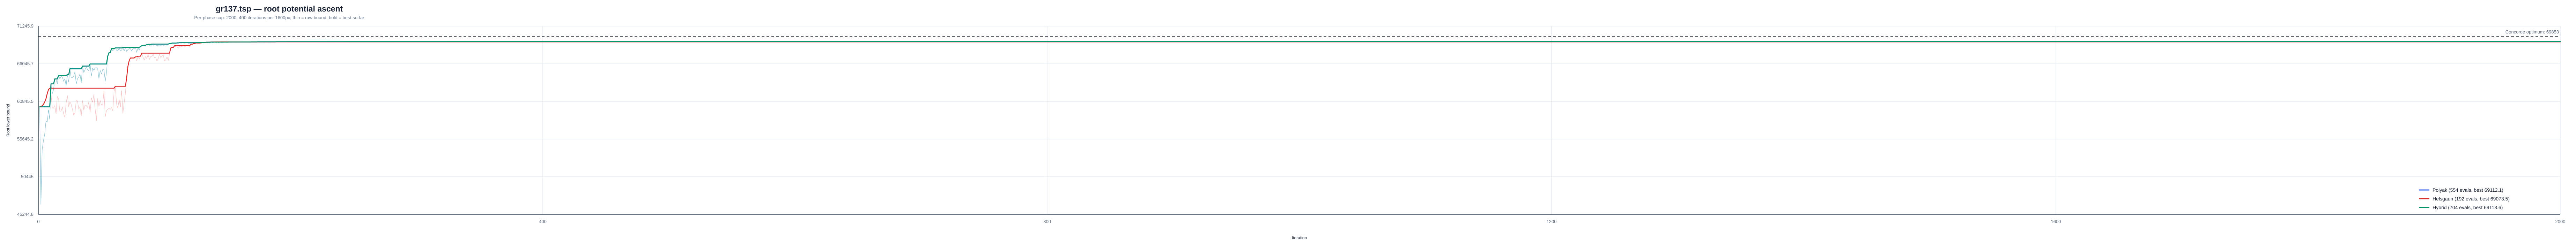

The data file committed next to this chart (first rows):
instance, strategy, iteration, phase, phase_iteration, lower_bound, best_lower_bound, concorde_optimum
/Users/a/Ayanami/code/TSP/data/classic/t…, polyak, 1, polyak, 1, 60096, 60096, 69853
/Users/a/Ayanami/code/TSP/data/classic/t…, polyak, 2, polyak, 2, 46638, 60096, 69853
/Users/a/Ayanami/code/TSP/data/classic/t…, polyak, 3, polyak, 3, 54175, 60096, 69853
/Users/a/Ayanami/code/TSP/data/classic/t…, polyak, 4, polyak, 4, 55418, 60096, 69853
/Users/a/Ayanami/code/TSP/data/classic/t…, polyak, 5, polyak, 5, 56340, 60096, 69853
/Users/a/Ayanami/code/TSP/data/classic/t…, polyak, 6, polyak, 6, 58147, 60096, 69853
/Users/a/Ayanami/code/TSP/data/classic/t…, polyak, 7, polyak, 7, 57984, 60096, 69853
/Users/a/Ayanami/code/TSP/data/classic/t…, polyak, 8, polyak, 8, 59665, 60096, 69853
/Users/a/Ayanami/code/TSP/data/classic/t…, polyak, 9, polyak, 9, 58390, 60096, 69853
/Users/a/Ayanami/code/TSP/data/classic/t…, polyak, 10, polyak, 10, 63266, 63266, 69853
/Users/a/Ayanami/code/TSP/data/classic/t…, polyak, 11, polyak, 11, 61933, 63266, 69853
/Users/a/Ayanami/code/TSP/data/classic/t…, polyak, 12, polyak, 12, 62453, 63266, 69853
/Users/a/Ayanami/code/TSP/data/classic/t…, polyak, 13, polyak, 13, 63955, 63955, 69853
/Users/a/Ayanami/code/TSP/data/classic/t…, polyak, 14, polyak, 14, 63865, 63955, 69853
/Users/a/Ayanami/code/TSP/data/classic/t…, polyak, 15, polyak, 15, 63274, 63955, 69853
/Users/a/Ayanami/code/TSP/data/classic/t…, polyak, 16, polyak, 16, 64439, 64439, 69853
/Users/a/Ayanami/code/TSP/data/classic/t…, polyak, 17, polyak, 17, 63974, 64439, 69853
/Users/a/Ayanami/code/TSP/data/classic/t…, polyak, 18, polyak, 18, 64338, 64439, 69853
/Users/a/Ayanami/code/TSP/data/classic/t…, polyak, 19, polyak, 19, 64209, 64439, 69853
/Users/a/Ayanami/code/TSP/data/classic/t…, polyak, 20, polyak, 20, 63629, 64439, 69853
/Users/a/Ayanami/code/TSP/data/classic/t…, polyak, 21, polyak, 21, 63951, 64439, 69853
/Users/a/Ayanami/code/TSP/data/classic/t…, polyak, 22, polyak, 22, 63056, 64439, 69853
/Users/a/Ayanami/code/TSP/data/classic/t…, polyak, 23, polyak, 23, 64540, 64540, 69853
/Users/a/Ayanami/code/TSP/data/classic/t…, polyak, 24, polyak, 24, 63522, 64540, 69853
/Users/a/Ayanami/code/TSP/data/classic/t…, polyak, 25, polyak, 25, 65354, 65354, 69853
/Users/a/Ayanami/code/TSP/data/classic/t…, polyak, 26, polyak, 26, 64137, 65354, 69853
/Users/a/Ayanami/code/TSP/data/classic/t…, polyak, 27, polyak, 27, 64114, 65354, 69853
/Users/a/Ayanami/code/TSP/data/classic/t…, polyak, 28, polyak, 28, 64340, 65354, 69853
/Users/a/Ayanami/code/TSP/data/classic/t…, polyak, 29, polyak, 29, 64958, 65354, 69853
/Users/a/Ayanami/code/TSP/data/classic/t…, polyak, 30, polyak, 30, 63286, 65354, 69853
/Users/a/Ayanami/code/TSP/data/classic/t…, polyak, 31, polyak, 31, 63985, 65354, 69853
/Users/a/Ayanami/code/TSP/data/classic/t…, polyak, 32, polyak, 32, 64208, 65354, 69853
/Users/a/Ayanami/code/TSP/data/classic/t…, polyak, 33, polyak, 33, 64637, 65354, 69853
/Users/a/Ayanami/code/TSP/data/classic/t…, polyak, 34, polyak, 34, 63434, 65354, 69853
/Users/a/Ayanami/code/TSP/data/classic/t…, polyak, 35, polyak, 35, 65730, 65730, 69853
/Users/a/Ayanami/code/TSP/data/classic/t…, polyak, 36, polyak, 36, 64838, 65730, 69853
/Users/a/Ayanami/code/TSP/data/classic/t…, polyak, 37, polyak, 37, 65231, 65730, 69853
/Users/a/Ayanami/code/TSP/data/classic/t…, polyak, 38, polyak, 38, 65610, 65730, 69853
/Users/a/Ayanami/code/TSP/data/classic/t…, polyak, 39, polyak, 39, 65252, 65730, 69853
/Users/a/Ayanami/code/TSP/data/classic/t…, polyak, 40, polyak, 40, 65061, 65730, 69853
/Users/a/Ayanami/code/TSP/data/classic/t…, polyak, 41, polyak, 41, 66019, 66019, 69853
/Users/a/Ayanami/code/TSP/data/classic/t…, polyak, 42, polyak, 42, 64350, 66019, 69853
/Users/a/Ayanami/code/TSP/data/classic/t…, polyak, 43, polyak, 43, 65451, 66019, 69853
/Users/a/Ayanami/code/TSP/data/classic/t…, polyak, 44, polyak, 44, 65144, 66019, 69853
/Users/a/Ayanami/code/TSP/data/classic/t…, polyak, 45, polyak, 45, 65497, 66019, 69853
/Users/a/Ayanami/code/TSP/data/classic/t…, polyak, 46, polyak, 46, 65498, 66019, 69853
/Users/a/Ayanami/code/TSP/data/classic/t…, polyak, 47, polyak, 47, 65343, 66019, 69853
/Users/a/Ayanami/code/TSP/data/classic/t…, polyak, 48, polyak, 48, 64013, 66019, 69853
/Users/a/Ayanami/code/TSP/data/classic/t…, polyak, 49, polyak, 49, 65131, 66019, 69853
/Users/a/Ayanami/code/TSP/data/classic/t…, polyak, 50, polyak, 50, 64640, 66019, 69853
/Users/a/Ayanami/code/TSP/data/classic/t…, polyak, 51, polyak, 51, 65248, 66019, 69853
/Users/a/Ayanami/code/TSP/data/classic/t…, polyak, 52, polyak, 52, 65228, 66019, 69853
/Users/a/Ayanami/code/TSP/data/classic/t…, polyak, 53, polyak, 53, 63640, 66019, 69853
/Users/a/Ayanami/code/TSP/data/classic/t…, polyak, 54, polyak, 54, 64849, 66019, 69853
/Users/a/Ayanami/code/TSP/data/classic/t…, polyak, 55, polyak, 55, 67116, 67116, 69853
/Users/a/Ayanami/code/TSP/data/classic/t…, polyak, 56, polyak, 56, 67582, 67582, 69853
/Users/a/Ayanami/code/TSP/data/classic/t…, polyak, 57, polyak, 57, 67564, 67582, 69853
/Users/a/Ayanami/code/TSP/data/classic/t…, polyak, 58, polyak, 58, 68153, 68153, 69853
/Users/a/Ayanami/code/TSP/data/classic/t…, polyak, 59, polyak, 59, 67850, 68153, 69853
/Users/a/Ayanami/code/TSP/data/classic/t…, polyak, 60, polyak, 60, 68038, 68153, 69853
... 1,390 more rows
